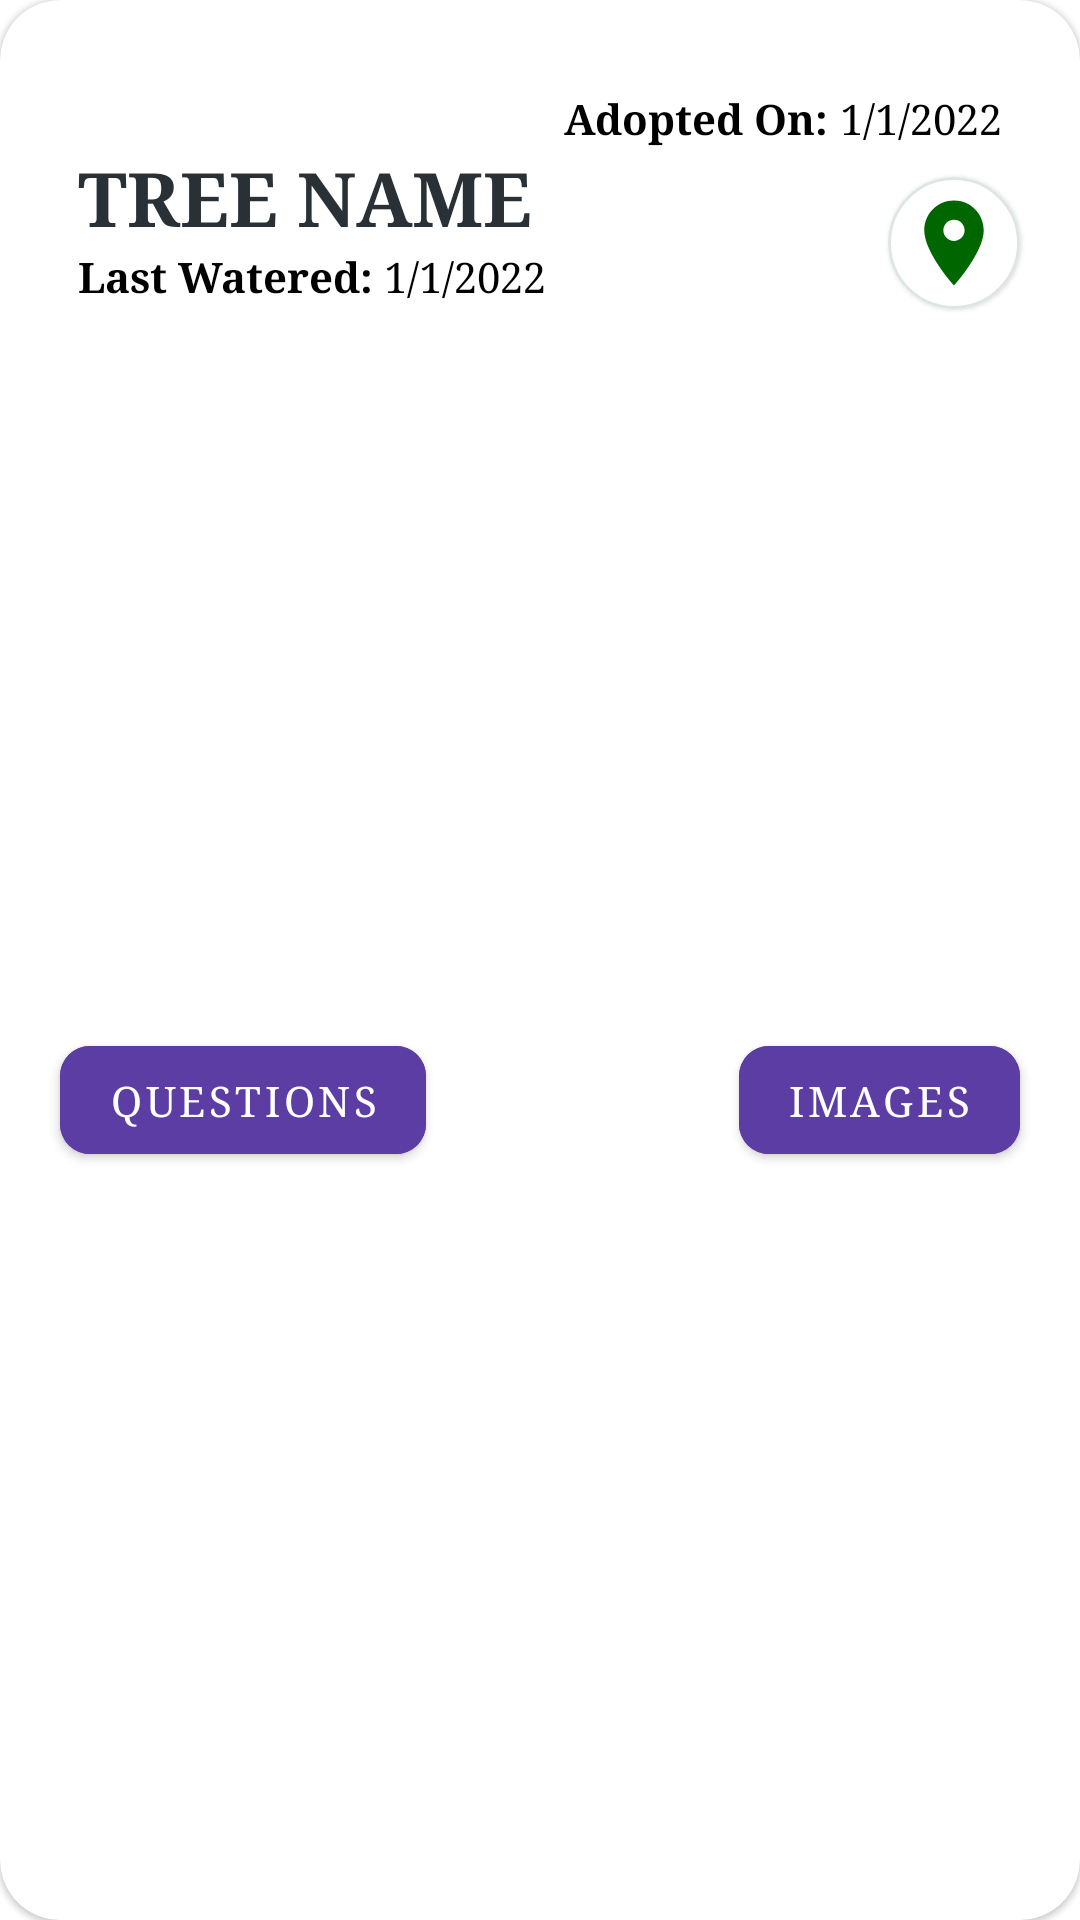

Produce the Android XML layout that renders to this screen, including the resource entries it uses.
<!-- AndroidManifest.xml: application theme Theme.AdoptATree -->
<!-- res/layout/tree_item_user_side.xml -->
<?xml version="1.0" encoding="utf-8"?>
<com.google.android.material.card.MaterialCardView xmlns:android="http://schemas.android.com/apk/res/android"
    xmlns:app="http://schemas.android.com/apk/res-auto"
    android:layout_width="match_parent"
    android:layout_height="wrap_content"
    android:layout_marginHorizontal="10dp"
    android:layout_marginVertical="6dp"
    app:cardCornerRadius="20dp">

    <androidx.constraintlayout.widget.ConstraintLayout
        android:layout_width="match_parent"
        android:padding="10dp"
        android:layout_height="match_parent">

        <TextView
            android:id="@+id/textView7"
            android:layout_width="wrap_content"
            android:layout_height="wrap_content"
            android:layout_marginTop="20dp"
            android:fontFamily="sans-serif-medium"
            android:text="Adopted On: "
            android:textStyle="bold"
            android:textColor="@color/black"
            app:layout_constraintEnd_toStartOf="@+id/adoptedOn"
            app:layout_constraintTop_toTopOf="parent" />

        <TextView
            android:id="@+id/adoptedOn"
            android:layout_width="wrap_content"
            android:layout_height="wrap_content"
            android:layout_marginEnd="16dp"
            android:fontFamily="serif"
            android:text="1/1/2022"
            android:textColor="@color/black"
            app:layout_constraintEnd_toEndOf="parent"
            app:layout_constraintTop_toTopOf="@+id/textView7" />

        <TextView
            android:id="@+id/treeName"
            android:layout_width="wrap_content"
            android:layout_height="wrap_content"
            android:layout_marginStart="16dp"
            android:fontFamily="sans-serif"
            android:text="TREE NAME"
            android:textColor="#2A3136"
            android:layout_marginBottom="5dp"
            android:textSize="25sp"
            android:textStyle="bold"
            app:layout_constraintStart_toStartOf="parent"
            app:layout_constraintTop_toBottomOf="@+id/textView7" />

        <TextView
            android:id="@+id/lastWateredText"
            android:layout_width="wrap_content"
            android:layout_height="wrap_content"
            android:layout_marginStart="16dp"
            android:fontFamily="serif"
            android:text="Last Watered: "
            android:textStyle="bold"
            android:textColor="@color/black"
            app:layout_constraintStart_toStartOf="parent"
            app:layout_constraintTop_toBottomOf="@+id/treeName" />

        <TextView
            android:id="@+id/lastWatered"
            android:layout_width="wrap_content"
            android:layout_height="wrap_content"
            android:fontFamily="serif"
            android:text="1/1/2022"
            android:textColor="@color/black"
            app:layout_constraintStart_toEndOf="@+id/lastWateredText"
            app:layout_constraintTop_toBottomOf="@+id/treeName" />

        <com.google.android.material.card.MaterialCardView
            android:layout_width="wrap_content"
            android:layout_height="wrap_content"
            app:layout_constraintTop_toTopOf="@id/treeName"
            app:layout_constraintEnd_toEndOf="parent"
            android:layout_margin="10dp"
            app:strokeWidth="1dp"
            app:cardCornerRadius="25dp"
            android:id="@+id/locate_tree"
            app:strokeColor="@color/gray_white">

            <ImageButton
                android:layout_width="wrap_content"
                android:layout_height="wrap_content"
                android:layout_margin="5dp"
                android:id="@+id/btn_locate_tree"
                android:clickable="false"
                android:background="?selectableItemBackground"
                android:src="@drawable/ic_baseline_location_on_24" />

        </com.google.android.material.card.MaterialCardView>

        <Button
            android:id="@+id/questions"
            android:layout_width="wrap_content"
            android:layout_height="wrap_content"
            android:text="questions"
            android:layout_marginVertical="10dp"
            android:layout_marginHorizontal="10dp"
            app:cornerRadius="10dp"
            android:backgroundTint="@color/voilet"
            app:layout_constraintBottom_toBottomOf="parent"
            app:layout_constraintStart_toStartOf="parent"
            app:layout_constraintTop_toBottomOf="@+id/locate_tree" />

        <Button
            android:id="@+id/images"
            android:layout_height="wrap_content"
            android:layout_width="wrap_content"
            android:text="Images"
            android:layout_marginVertical="10dp"
            android:layout_marginHorizontal="10dp"
            app:cornerRadius="10dp"
            android:textColor="@color/white"
            android:backgroundTint="@color/voilet"
            app:layout_constraintBottom_toBottomOf="@+id/questions"
            app:layout_constraintEnd_toEndOf="parent"
            app:layout_constraintTop_toTopOf="@+id/questions" />

    </androidx.constraintlayout.widget.ConstraintLayout>

</com.google.android.material.card.MaterialCardView>
<!-- resources referenced by this layout -->
<resources>
  <color name="black">#FF000000</color>
  <color name="gray_white">#DEE6E5</color>
  <color name="voilet">#5b3da4</color>
  <color name="white">#FFFFFFFF</color>
  <!-- drawable ic_baseline_location_on_24 (drawable) -->
  <vector android:height="34dp"
      android:tint="@color/green_dark"
      android:viewportHeight="24"
      android:viewportWidth="24"
      android:width="34dp"
      xmlns:android="http://schemas.android.com/apk/res/android">
      <path
          android:fillColor="@android:color/white"
          android:pathData="M12,2C8.13,2 5,5.13 5,9c0,5.25 7,13 7,13s7,-7.75 7,-13c0,-3.87 -3.13,-7 -7,-7zM12,11.5c-1.38,0 -2.5,-1.12 -2.5,-2.5s1.12,-2.5 2.5,-2.5 2.5,1.12 2.5,2.5 -1.12,2.5 -2.5,2.5z" />
  </vector>
  <style name="Theme.AdoptATree" parent="Theme.MaterialComponents.DayNight.NoActionBar">
          
          <item name="colorPrimary">@color/purple_500</item>
          <item name="colorPrimaryVariant">@color/purple_700</item>
          <item name="colorOnPrimary">@color/white</item>
          
          <item name="colorSecondary">@color/teal_200</item>
          <item name="colorSecondaryVariant">@color/teal_700</item>
          <item name="colorOnSecondary">@color/black</item>
          
          <item name="fontFamily">serif</item>
          <item name="android:statusBarColor">@color/green_dark</item>
          <item name="bottomSheetDialogTheme">@style/CustomBottomSheet</item>
          <item name="android:actionOverflowButtonStyle">@style/actionOverflowButtonStyle</item>
          
      </style>
  <color name="green_dark">#006600</color>
  <color name="purple_500">#FF6200EE</color>
  <color name="purple_700">#FF3700B3</color>
  <color name="teal_200">#FF03DAC5</color>
  <color name="teal_700">#FF018786</color>
  <style name="CustomBottomSheet" parent="Theme.Design.BottomSheetDialog">
          <item name="bottomSheetStyle">@style/CustomBottomSheetDialogModalTheme</item>
      </style>
  <style name="actionOverflowButtonStyle" parent="@style/Widget.AppCompat.ActionButton.Overflow">
          <item name="android:tint">@color/white</item>
      </style>
  <style name="CustomBottomSheetDialogModalTheme" parent="Widget.Design.BottomSheet.Modal">
          <item name="android:background">@drawable/rounded_bottom_sheet</item>
      </style>
  <!-- drawable rounded_bottom_sheet (drawable) -->
  <?xml version="1.0" encoding="utf-8"?>
  <shape xmlns:android="http://schemas.android.com/apk/res/android"
      android:shape="rectangle">
      <solid android:color="@color/white" />
      <corners
          android:topRightRadius="25dp"
          android:topLeftRadius="25dp" />
  
  </shape>
</resources>
